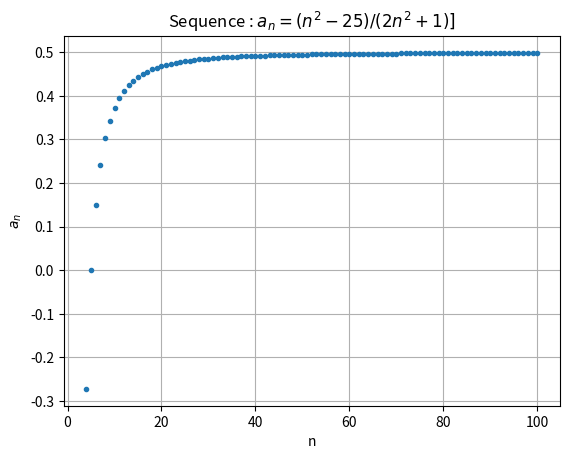

Write the Python code that produced this figure.
# Fichier num_sequence.py
# Computes and displays an indexed sequence of value  
# [redacted]
# 6/9/2022

import numpy as np # https://numpy.org/
import matplotlib.pyplot as plt  # https://matplotlib.org/

# Here is the function to compute each element of the sequence
def my_function(n):
    return (n**2-25)/(2*n**2+1) 

# Some parameters we need *****************************************************
plot_title="a_n=(n^2-25)/(2n^2+1)]" # Latex formated graphic name

# boundaries used to compute values of the sequence
low_bnd=4
high_bnd=100

delta=1 # calculation step

disp_range = high_bnd-low_bnd #the range we will display 
niter = int(disp_range/delta)+1 # number of points to compute
                                # +1 to include high boundary


# Vector allocation, index from 0 to niter ***********************************
abscissa=np.zeros(niter) # x values are stored here (= horizontal coordinate)
ordinate=np.zeros(niter) # corresponding y(x) values are here (= vertical coordinate)

# Filling vectors *************************************************************
# To begin, initialise the first element.
abscissa[0]=low_bnd

# Then compute all elements
for i in range(1,niter):
    abscissa[i]=abscissa[i-1] + delta # compute ith abscissa from preceding one
                                      
for i in range(niter):
    ordinate[i]=my_function(abscissa[i]) # function value at i position


# Prepare and display the sequence values *************************************

# The plot is first created in memory 
#plt.plot(abscissa, ordinate) # points are connected by line segments 
plt.plot(abscissa, ordinate, ".") # points not connected, "." char used
                                  # to display points 

# Plot elements and formatting parameters are added below
plt.title("Sequence : $%s$"%plot_title) # Put plot_title value as graph title

plt.xlabel("n") # give a label to horizontal axis
plt.ylabel("$a_n$") # give a label to vertical axis
# Note : use $ char on each side of an expression to tell it's latex coding  

# Uncomment if you want to use scientific notation for numbers
#plt.ticklabel_format(axis='y',style='sci',scilimits=(0,0))
#plt.ticklabel_format(axis='x',style='sci',scilimits=(0,0))

plt.grid(True) # Display a x,y grid if true

# Show the graphic on the screen.
plt.show()
